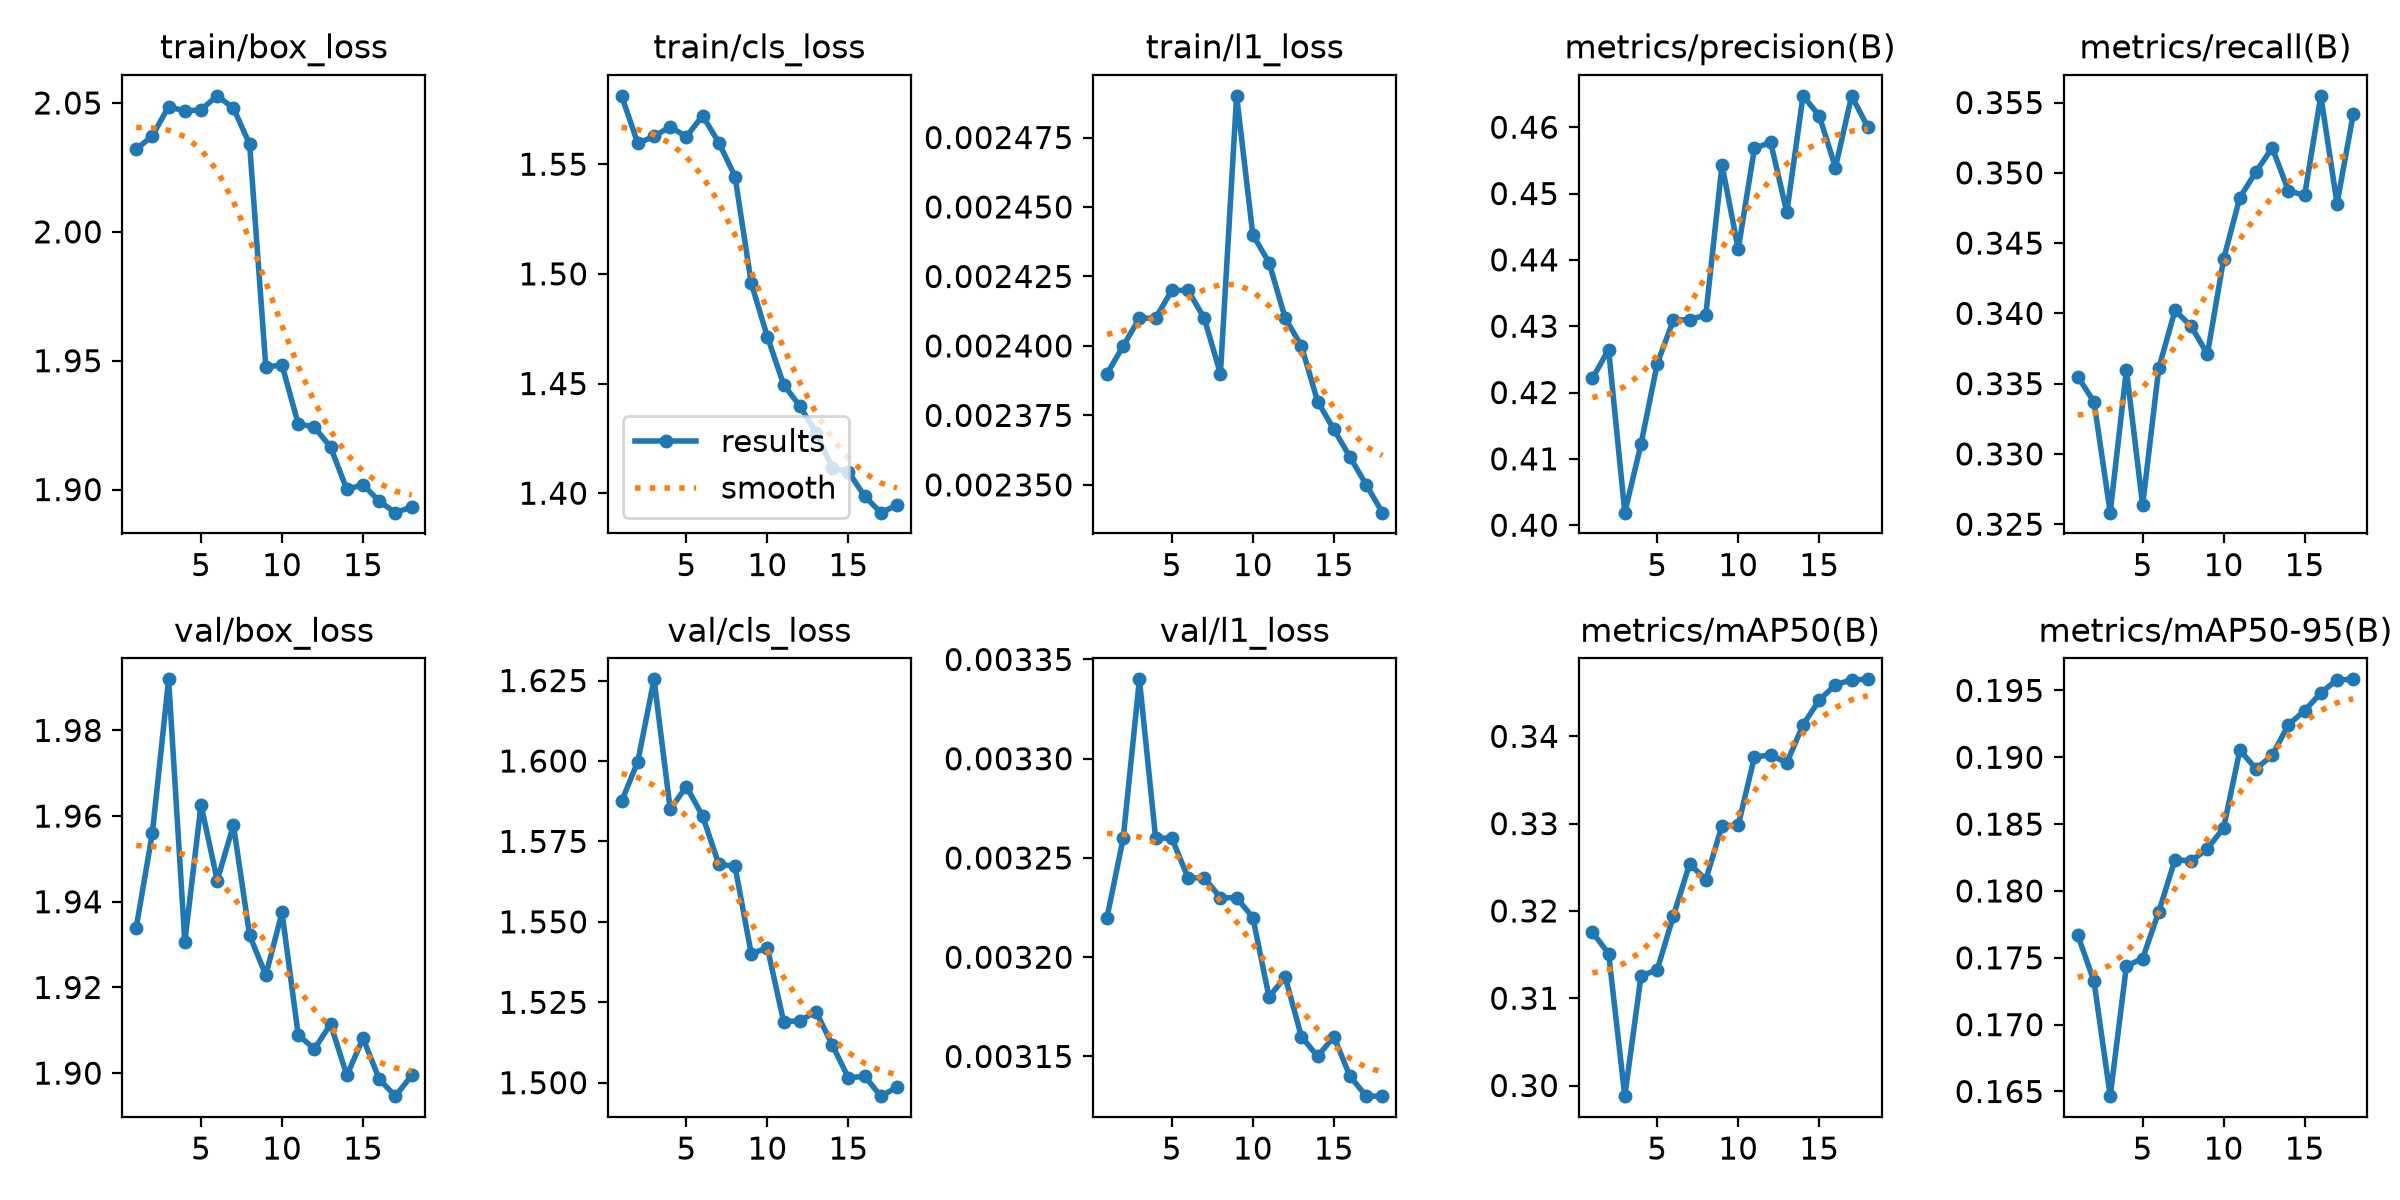

Values plotted in this chart, from the file beside it:
epoch, time, train/box_loss, train/cls_loss, train/l1_loss, metrics/precision(B), metrics/recall(B), metrics/mAP50(B), metrics/mAP50-95(B), val/box_loss, val/cls_loss, val/l1_loss, lr/pg0, lr/pg1, lr/pg2
1, 3380, 2.032, 1.581, 0.00239, 0.4221, 0.3355, 0.3175, 0.1767, 1.934, 1.587, 0.00322, 0.0002374, 0.0002374, 0.0002374
2, 6652, 2.037, 1.559, 0.0024, 0.4265, 0.3337, 0.3151, 0.1732, 1.956, 1.6, 0.00326, 0.0004493, 0.0004493, 0.0004493
3, 9932, 2.049, 1.563, 0.00241, 0.4019, 0.3258, 0.2988, 0.1646, 1.992, 1.625, 0.00334, 0.0006349, 0.0006349, 0.0006349
4, 13157, 2.047, 1.567, 0.00241, 0.4122, 0.336, 0.3125, 0.1744, 1.931, 1.585, 0.00326, 0.0005962, 0.0005962, 0.0005962
5, 16351, 2.047, 1.563, 0.00242, 0.4243, 0.3263, 0.3133, 0.1749, 1.963, 1.592, 0.00326, 0.0005569, 0.0005569, 0.0005569
6, 19572, 2.053, 1.572, 0.00242, 0.431, 0.3361, 0.3194, 0.1785, 1.945, 1.583, 0.00324, 0.0005177, 0.0005177, 0.0005177
7, 22903, 2.048, 1.56, 0.00241, 0.431, 0.3402, 0.3254, 0.1823, 1.958, 1.568, 0.00324, 0.0004784, 0.0004784, 0.0004784
8, 26114, 2.034, 1.544, 0.00239, 0.4317, 0.3391, 0.3236, 0.1822, 1.932, 1.567, 0.00323, 0.0004391, 0.0004391, 0.0004391
9, 29622, 1.948, 1.496, 0.00249, 0.4543, 0.3371, 0.3298, 0.1832, 1.923, 1.54, 0.00323, 0.0003998, 0.0003998, 0.0003998
10, 33150, 1.948, 1.471, 0.00244, 0.4416, 0.3439, 0.3298, 0.1847, 1.938, 1.542, 0.00322, 0.0003606, 0.0003606, 0.0003606
11, 36414, 1.926, 1.45, 0.00243, 0.4568, 0.3482, 0.3376, 0.1905, 1.909, 1.519, 0.00318, 0.0003213, 0.0003213, 0.0003213
12, 39367, 1.924, 1.44, 0.00241, 0.4577, 0.3501, 0.3379, 0.1891, 1.906, 1.519, 0.00319, 0.000282, 0.000282, 0.000282
13, 42363, 1.916, 1.428, 0.0024, 0.4472, 0.3518, 0.337, 0.1902, 1.911, 1.522, 0.00316, 0.0002428, 0.0002428, 0.0002428
14, 45358, 1.9, 1.412, 0.00238, 0.4647, 0.3487, 0.3413, 0.1924, 1.899, 1.512, 0.00315, 0.0002035, 0.0002035, 0.0002035
15, 48431, 1.902, 1.41, 0.00237, 0.4617, 0.3484, 0.3441, 0.1935, 1.908, 1.502, 0.00316, 0.0001642, 0.0001642, 0.0001642
16, 51396, 1.895, 1.399, 0.00236, 0.4539, 0.3555, 0.3459, 0.1948, 1.899, 1.502, 0.00314, 0.000125, 0.000125, 0.000125
17, 54283, 1.891, 1.391, 0.00235, 0.4647, 0.3478, 0.3465, 0.1958, 1.895, 1.496, 0.00313, 8.568e-05, 8.568e-05, 8.568e-05
18, 57180, 1.893, 1.395, 0.00234, 0.46, 0.3542, 0.3465, 0.1958, 1.899, 1.499, 0.00313, 4.641e-05, 4.641e-05, 4.641e-05
